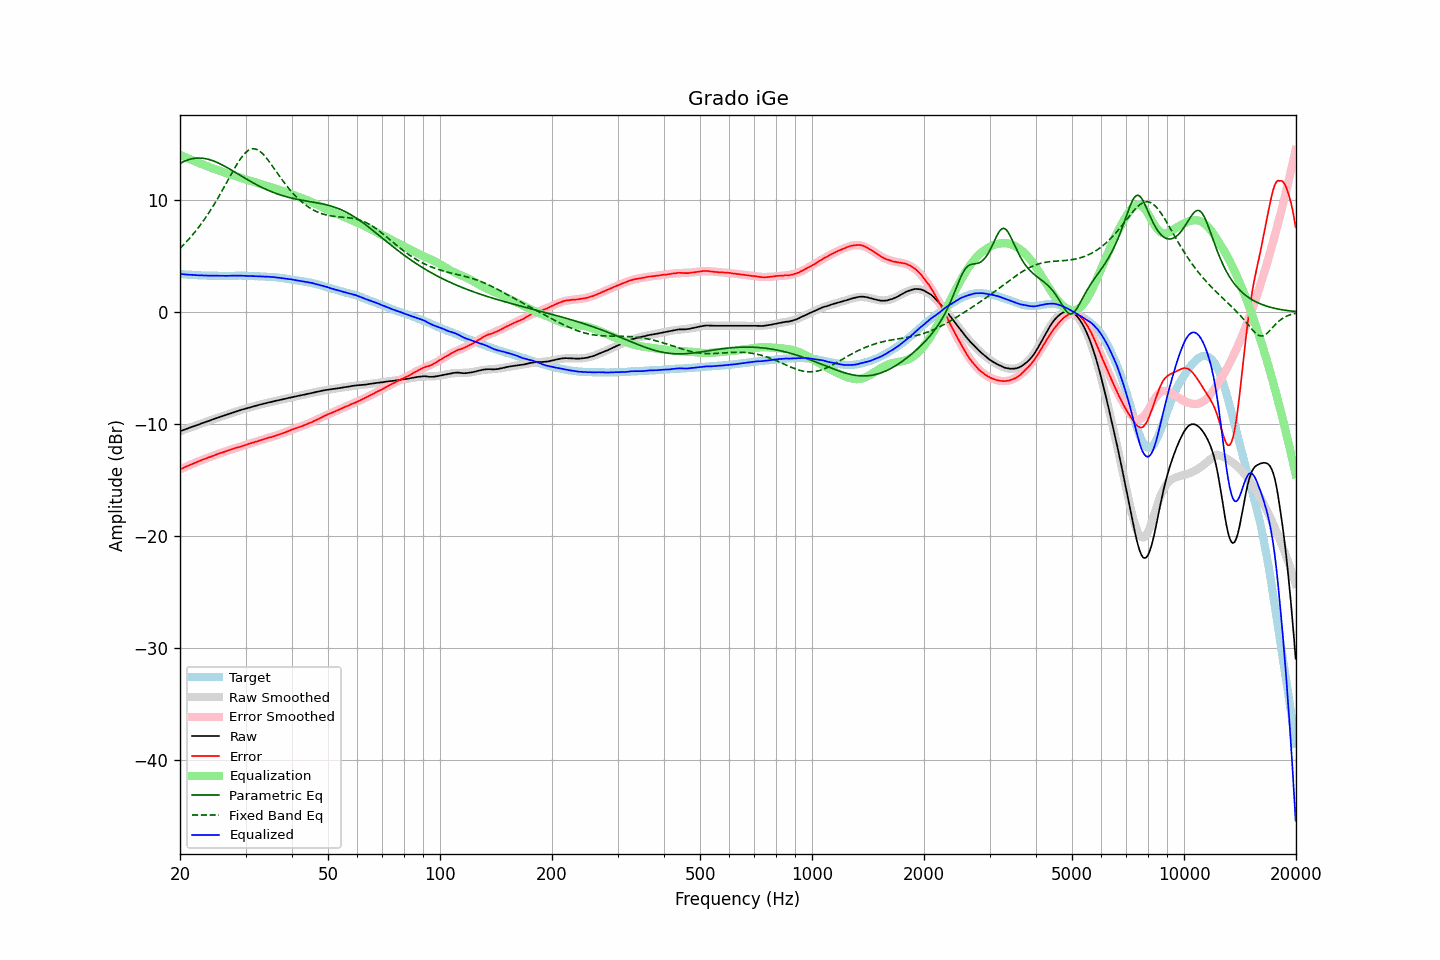

The data file committed next to this chart (first rows):
frequency, raw, error, smoothed, error_smoothed, equalization, parametric_eq, fixed_band_eq, equalized_raw, equalized_smoothed, target
20.00, -10.65, -14.06, -10.65, -14.06, 14.06, 13.29, 5.70, 3.41, 3.41, 3.41
20.20, -10.60, -14.00, -10.59, -13.99, 13.99, 13.37, 5.84, 3.39, 3.40, 3.40
20.40, -10.54, -13.92, -10.54, -13.93, 13.93, 13.44, 5.99, 3.39, 3.38, 3.39
20.61, -10.49, -13.87, -10.49, -13.86, 13.86, 13.50, 6.14, 3.37, 3.37, 3.38
20.81, -10.44, -13.79, -10.44, -13.80, 13.80, 13.56, 6.29, 3.36, 3.36, 3.36
21.02, -10.39, -13.74, -10.39, -13.74, 13.74, 13.61, 6.44, 3.35, 3.35, 3.35
21.23, -10.33, -13.67, -10.33, -13.68, 13.68, 13.66, 6.61, 3.35, 3.34, 3.34
21.44, -10.28, -13.62, -10.28, -13.61, 13.61, 13.69, 6.77, 3.34, 3.33, 3.35
21.66, -10.23, -13.56, -10.23, -13.55, 13.55, 13.72, 6.94, 3.32, 3.32, 3.33
21.87, -10.18, -13.50, -10.18, -13.49, 13.49, 13.75, 7.11, 3.31, 3.31, 3.33
22.09, -10.13, -13.43, -10.13, -13.43, 13.43, 13.76, 7.29, 3.30, 3.31, 3.31
22.31, -10.08, -13.37, -10.08, -13.37, 13.37, 13.77, 7.47, 3.30, 3.30, 3.30
22.54, -10.03, -13.32, -10.02, -13.32, 13.32, 13.78, 7.66, 3.29, 3.29, 3.29
22.76, -9.97, -13.25, -9.97, -13.26, 13.26, 13.77, 7.85, 3.29, 3.29, 3.29
22.99, -9.92, -13.20, -9.92, -13.20, 13.20, 13.76, 8.05, 3.28, 3.28, 3.28
23.22, -9.87, -13.14, -9.87, -13.14, 13.14, 13.74, 8.25, 3.28, 3.28, 3.27
23.45, -9.82, -13.09, -9.82, -13.09, 13.09, 13.72, 8.46, 3.27, 3.27, 3.28
23.69, -9.77, -13.04, -9.77, -13.03, 13.03, 13.68, 8.67, 3.26, 3.27, 3.27
23.92, -9.72, -12.97, -9.72, -12.98, 12.98, 13.65, 8.89, 3.26, 3.26, 3.26
24.16, -9.67, -12.93, -9.66, -12.92, 12.92, 13.60, 9.11, 3.25, 3.26, 3.27
24.40, -9.61, -12.87, -9.61, -12.87, 12.87, 13.56, 9.34, 3.26, 3.26, 3.27
24.65, -9.56, -12.82, -9.56, -12.82, 12.82, 13.50, 9.57, 3.26, 3.25, 3.26
24.89, -9.51, -12.76, -9.51, -12.77, 12.77, 13.45, 9.81, 3.26, 3.25, 3.26
25.14, -9.46, -12.70, -9.46, -12.72, 12.72, 13.39, 10.05, 3.26, 3.25, 3.25
25.39, -9.41, -12.65, -9.41, -12.66, 12.66, 13.32, 10.30, 3.26, 3.25, 3.25
25.65, -9.37, -12.62, -9.36, -12.61, 12.61, 13.25, 10.55, 3.24, 3.25, 3.25
25.91, -9.32, -12.57, -9.31, -12.56, 12.56, 13.18, 10.80, 3.24, 3.25, 3.25
26.16, -9.27, -12.52, -9.26, -12.51, 12.51, 13.10, 11.06, 3.24, 3.25, 3.26
26.43, -9.22, -12.47, -9.22, -12.46, 12.46, 13.03, 11.32, 3.24, 3.25, 3.25
26.69, -9.17, -12.42, -9.17, -12.41, 12.41, 12.95, 11.58, 3.24, 3.25, 3.25
26.96, -9.12, -12.37, -9.12, -12.37, 12.37, 12.87, 11.84, 3.25, 3.25, 3.25
27.23, -9.07, -12.32, -9.07, -12.32, 12.32, 12.78, 12.11, 3.25, 3.25, 3.25
27.50, -9.02, -12.27, -9.02, -12.27, 12.27, 12.70, 12.37, 3.25, 3.25, 3.25
27.77, -8.97, -12.22, -8.97, -12.23, 12.23, 12.61, 12.62, 3.26, 3.25, 3.26
28.05, -8.92, -12.16, -8.93, -12.18, 12.18, 12.53, 12.87, 3.26, 3.25, 3.25
28.33, -8.88, -12.13, -8.88, -12.13, 12.13, 12.44, 13.12, 3.25, 3.26, 3.26
28.62, -8.83, -12.09, -8.83, -12.09, 12.09, 12.35, 13.35, 3.26, 3.26, 3.26
28.90, -8.79, -12.05, -8.79, -12.04, 12.04, 12.27, 13.57, 3.25, 3.26, 3.27
29.19, -8.74, -12.01, -8.74, -12.00, 12.00, 12.18, 13.78, 3.26, 3.26, 3.27
29.48, -8.70, -11.95, -8.70, -11.95, 11.95, 12.10, 13.97, 3.25, 3.25, 3.26
29.78, -8.65, -11.91, -8.65, -11.91, 11.91, 12.01, 14.14, 3.26, 3.25, 3.26
30.08, -8.61, -11.87, -8.61, -11.86, 11.86, 11.93, 14.28, 3.25, 3.25, 3.26
30.38, -8.57, -11.81, -8.57, -11.82, 11.82, 11.84, 14.40, 3.25, 3.25, 3.24
30.68, -8.53, -11.77, -8.53, -11.77, 11.77, 11.76, 14.50, 3.24, 3.24, 3.24
30.99, -8.49, -11.73, -8.49, -11.73, 11.73, 11.68, 14.56, 3.24, 3.24, 3.24
31.30, -8.45, -11.69, -8.45, -11.68, 11.68, 11.60, 14.60, 3.23, 3.23, 3.24
31.61, -8.42, -11.65, -8.41, -11.64, 11.64, 11.52, 14.60, 3.22, 3.22, 3.23
31.93, -8.38, -11.59, -8.37, -11.59, 11.59, 11.44, 14.57, 3.21, 3.22, 3.21
32.24, -8.34, -11.55, -8.34, -11.55, 11.55, 11.36, 14.52, 3.21, 3.21, 3.22
32.57, -8.30, -11.50, -8.30, -11.50, 11.50, 11.29, 14.44, 3.20, 3.20, 3.20
32.89, -8.26, -11.45, -8.26, -11.46, 11.46, 11.22, 14.34, 3.20, 3.20, 3.20
33.22, -8.23, -11.41, -8.23, -11.41, 11.41, 11.14, 14.21, 3.19, 3.19, 3.19
33.55, -8.19, -11.37, -8.19, -11.37, 11.37, 11.08, 14.07, 3.18, 3.18, 3.19
33.89, -8.15, -11.33, -8.15, -11.33, 11.33, 11.01, 13.91, 3.18, 3.18, 3.18
34.23, -8.12, -11.28, -8.12, -11.29, 11.29, 10.94, 13.73, 3.17, 3.17, 3.16
34.57, -8.08, -11.24, -8.08, -11.24, 11.24, 10.88, 13.55, 3.16, 3.16, 3.16
34.92, -8.05, -11.19, -8.05, -11.20, 11.20, 10.82, 13.35, 3.15, 3.15, 3.14
35.27, -8.02, -11.18, -8.02, -11.15, 11.15, 10.76, 13.15, 3.14, 3.14, 3.16
35.62, -7.98, -11.11, -7.99, -11.11, 11.11, 10.70, 12.95, 3.13, 3.13, 3.13
35.97, -7.95, -11.07, -7.95, -11.07, 11.07, 10.65, 12.75, 3.12, 3.11, 3.13
... 635 more rows
